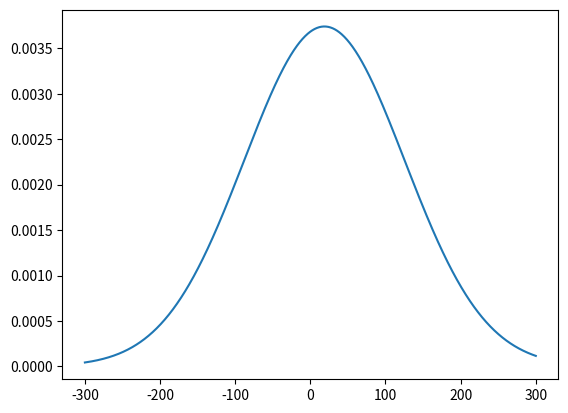

Write Python code to recreate this figure.
import matplotlib.pyplot as plt
import numpy as np

mean = 0
std = 10
sample_size = 25

# Generate 1000 random numbers
samples = np.random.normal(mean, std**2, sample_size)

# Compute the mean and variance

sample_mean = np.mean(samples)
sample_var = np.var(samples)

print(f"1/sqrt(2*pi*{sample_var})*exp(-1/2*(x-{sample_mean})^2/{sample_var})")

# Plot the histogram

sample_size = (
    lambda x: 1
    / np.sqrt(2 * np.pi * sample_var)
    * np.exp(-1 / 2 * (x - sample_mean) ** 2 / sample_var)
)
x = np.linspace(-300, 300, 1000)
plt.plot(x, sample_size(x))
plt.show()
